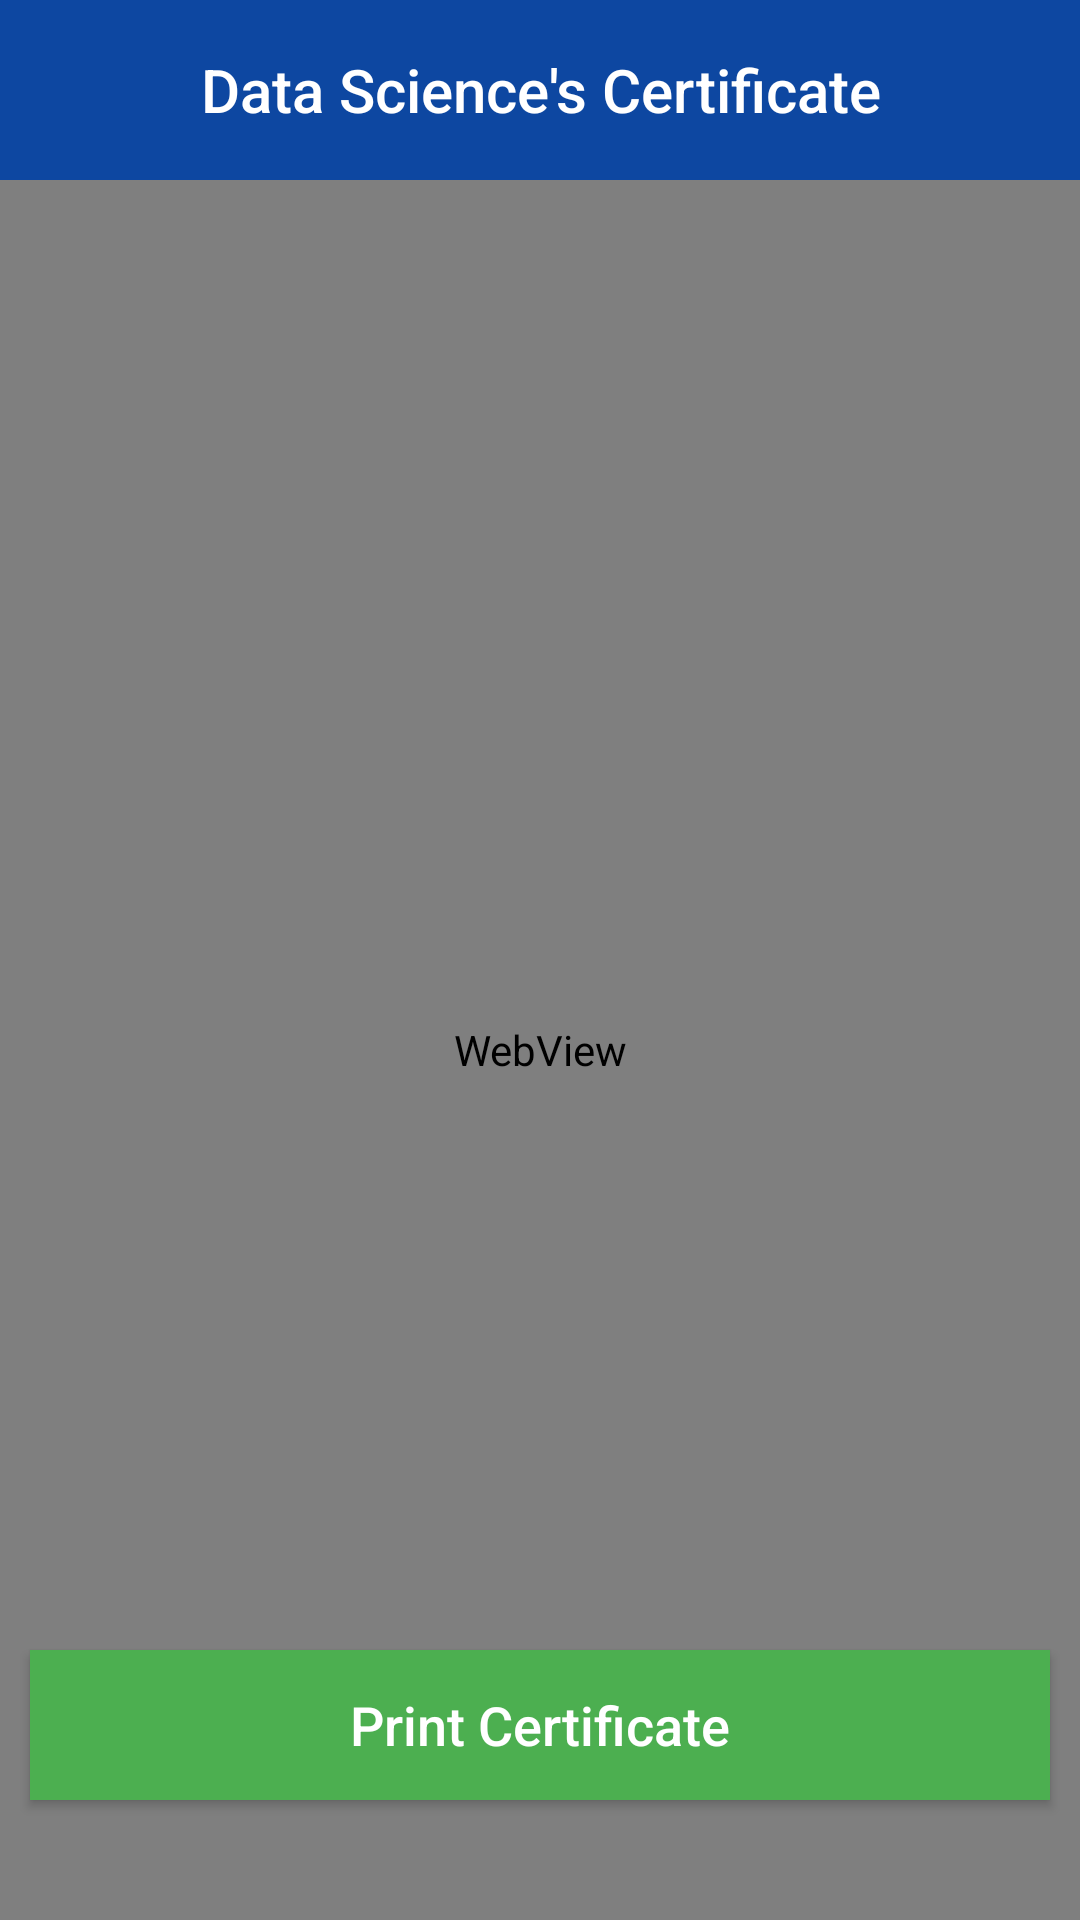

Layout XML and referenced resources for this Android screen:
<!-- AndroidManifest.xml: application theme AppTheme -->
<!-- res/layout/activity_certificate.xml -->
<?xml version="1.0" encoding="utf-8"?>
<LinearLayout
    android:orientation="vertical"
    xmlns:android="http://schemas.android.com/apk/res/android"
    xmlns:app="http://schemas.android.com/apk/res-auto"
    xmlns:tools="http://schemas.android.com/tools"
    android:layout_width="match_parent"
    android:layout_height="match_parent"
    tools:context=".ui.activity.certificate_view.CertificateActivity">

    <LinearLayout
        android:layout_width="match_parent"
        android:layout_height="60dp"
        android:background="@color/colorPrimary"
        android:orientation="horizontal"
        tools:visibility="visible">


        <ImageView
            android:id="@+id/back_imageview"
            android:layout_width="40dp"
            android:layout_height="40dp"
            android:layout_gravity="center"
            android:padding="5dp"
            app:srcCompat="@drawable/back" />

        <TextView
            android:id="@+id/title_certificate_textview"
            android:layout_width="match_parent"
            android:layout_height="match_parent"
            android:layout_weight="1"
            android:fontFamily="@string/medium_font"
            android:gravity="center"
            android:text="Data Science's Certificate"
            android:textAlignment="center"
            android:textColor="@color/textColorWhite"
            android:textSize="20sp" />

        <ImageView
            android:layout_width="40dp"
            android:layout_height="40dp"
            android:layout_gravity="center"
            android:padding="5dp"
            tools:visibility="visible" />

    </LinearLayout>

    <FrameLayout
        android:layout_width="match_parent"
        android:layout_height="match_parent">

        <WebView
            android:id="@+id/certificate_webview"
            android:layout_width="match_parent"
            android:layout_height="match_parent" >

        </WebView>

        <ProgressBar
            android:id="@+id/loading_web"
            android:layout_gravity="center"
            style="?android:attr/progressBarStyle"
            android:layout_width="match_parent"
            android:layout_height="wrap_content" />

        <Button
            android:id="@+id/print_certificate"
            android:layout_width="match_parent"
            android:layout_height="50dp"
            android:layout_gravity="bottom"
            android:layout_marginLeft="10dp"
            android:layout_marginRight="10dp"
            android:layout_marginBottom="40dp"
            android:background="@color/colorPrimaryLight"
            android:fontFamily="@string/medium_font"
            android:padding="10dp"
            android:text="Print Certificate"
            android:textAllCaps="false"
            android:textColor="@color/textColorWhite"
            android:textSize="18sp" />

    </FrameLayout>

</LinearLayout>
<!-- resources referenced by this layout -->
<resources>
  <color name="colorPrimary">#0D47A1</color>
  <color name="colorPrimaryLight">#4CAF50</color>
  <color name="textColorWhite">@android:color/white</color>
  <string name="medium_font">sans-serif-medium</string>
  <style name="AppTheme" parent="Theme.AppCompat.Light.NoActionBar">
          
          <item name="colorPrimary">@color/colorPrimaryLight</item>
          <item name="colorPrimaryDark">@color/colorPrimary</item>
          <item name="colorAccent">@color/colorAccent</item>
      </style>
  <color name="colorAccent">#F57F17</color>
</resources>
